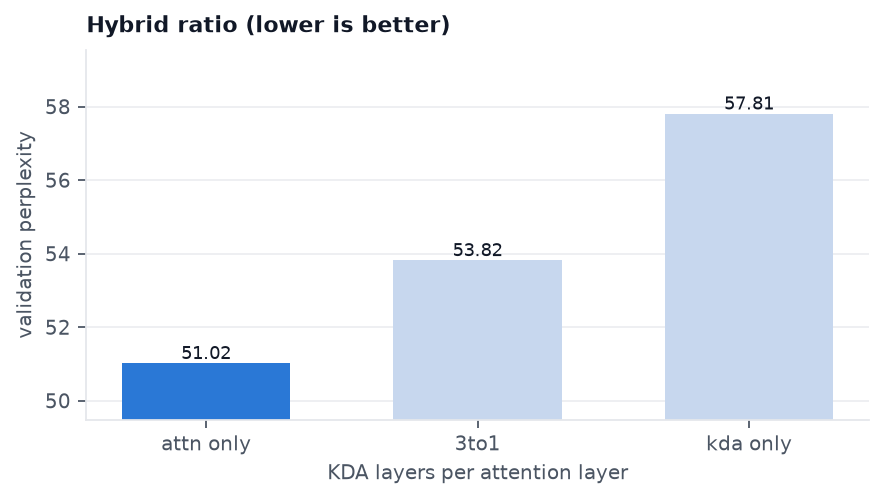

The data file committed next to this chart (first rows):
config, kda_per_attention, val_ppl
attn_only, 0, 51.02
3to1, 3, 53.82
kda_only, , 57.81
